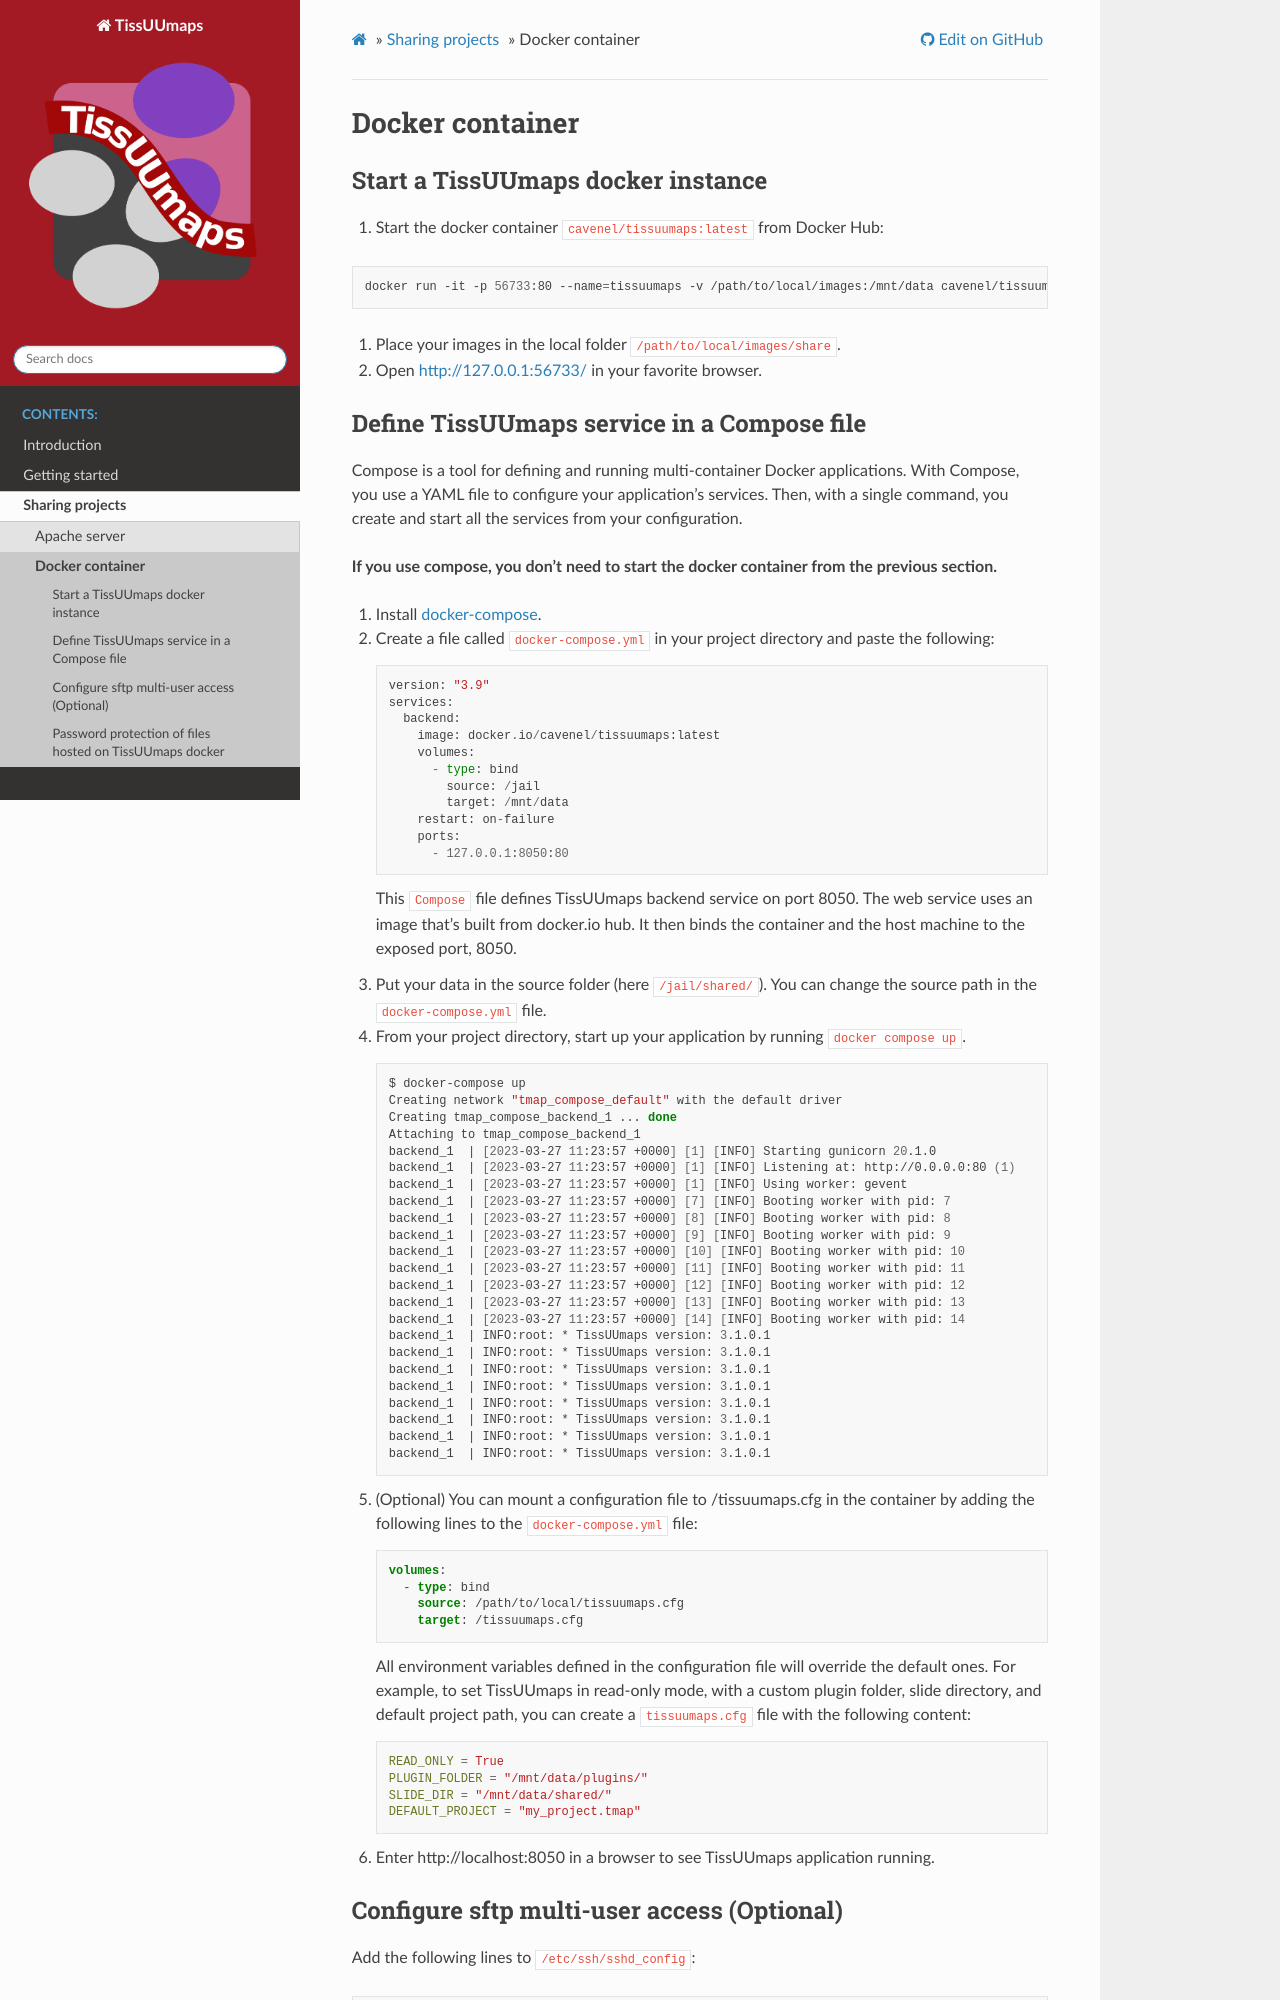

repository: TissUUmaps/TissUUmaps-docs · page: docs/sharing/docker.html · generator: sphinx

# Docker container

## Start a TissUUmaps docker instance

1. Start the docker container `cavenel/tissuumaps:latest` from Docker Hub:
```bash
docker run -it -p 56733:80 --name=tissuumaps -v /path/to/local/images:/mnt/data cavenel/tissuumaps:latest
```
1. Place your images in the local folder `/path/to/local/images/share`.
1. Open [http://127.0.0.1:56733/](http://127.0.0.1:56733/) in your favorite browser.
